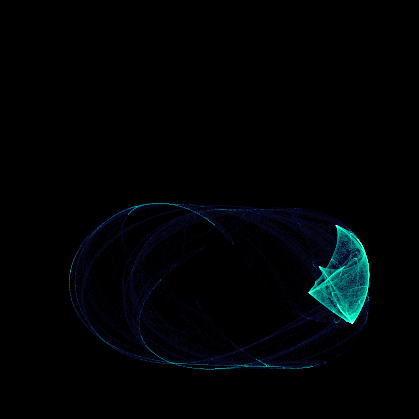

The matplotlib source for this figure: (Note: this script raises an exception after producing the figure.)
"""
覚醒 - an attractor that pulses
Peter de Jong attractor, animated by drifting parameters
"""
import numpy as np
import matplotlib.pyplot as plt
import matplotlib.animation as animation
from matplotlib.colors import LinearSegmentedColormap

W = 400
FRAMES = 90
FPS = 30
N = 300000

# custom colormap: black -> deep blue -> cyan -> white
cmap = LinearSegmentedColormap.from_list('kakusei', [
    '#000000', '#0a0a2e', '#00ffcc', '#ffffff'
])

fig = plt.figure(figsize=(4, 4), facecolor='black', dpi=100)
ax = fig.add_axes([0, 0, 1, 1])
ax.set_facecolor('black')
ax.set_xlim(0, W)
ax.set_ylim(0, W)
ax.axis('off')

img_display = ax.imshow(
    np.zeros((W, W)), origin='lower',
    extent=[0, W, 0, W], cmap=cmap, vmin=0, vmax=1, aspect='auto'
)

def dejong_step(x, y, a, b, c, d):
    xn = np.sin(a * y) - np.cos(b * x)
    yn = np.sin(c * x) - np.cos(d * y)
    return xn, yn

def render_frame(t):
    # slowly drift params — born from nothing, expanding
    phase = t * np.pi / FRAMES
    a = -2.0 + 0.3 * np.sin(phase * 1.7)
    b =  1.5 + 0.4 * np.cos(phase * 2.3)
    c =  1.8 + 0.3 * np.sin(phase * 3.1)
    d = -0.7 + 0.5 * np.cos(phase * 1.3)

    x = np.random.uniform(-2, 2, N).astype(np.float32)
    y = np.random.uniform(-2, 2, N).astype(np.float32)

    # iterate to settle
    for _ in range(20):
        x, y = dejong_step(x, y, a, b, c, d)

    # to pixel coords
    px = ((x + 2.5) / 5.0 * (W - 1)).astype(int)
    py = ((y + 2.5) / 5.0 * (W - 1)).astype(int)

    mask = (px >= 0) & (px < W) & (py >= 0) & (py < W)
    canvas = np.zeros((W, W), dtype=np.float32)
    np.add.at(canvas, (py[mask], px[mask]), 1)

    # log scale + normalize
    canvas = np.log1p(canvas)
    mx = canvas.max()
    if mx > 0:
        canvas /= mx

    return canvas

def update(frame):
    canvas = render_frame(frame)
    img_display.set_data(canvas)
    return img_display,

ani = animation.FuncAnimation(
    fig, update, frames=FRAMES,
    interval=1000 / FPS, blit=True
)

out = '/Users/shora-mini/shora-bot/suika-bot/kakusei2.mp4'
writer = animation.FFMpegWriter(fps=FPS, bitrate=2000)
ani.save(out, writer=writer, savefig_kwargs={'facecolor': 'black'})
print(f'saved: {out}')
plt.close()
